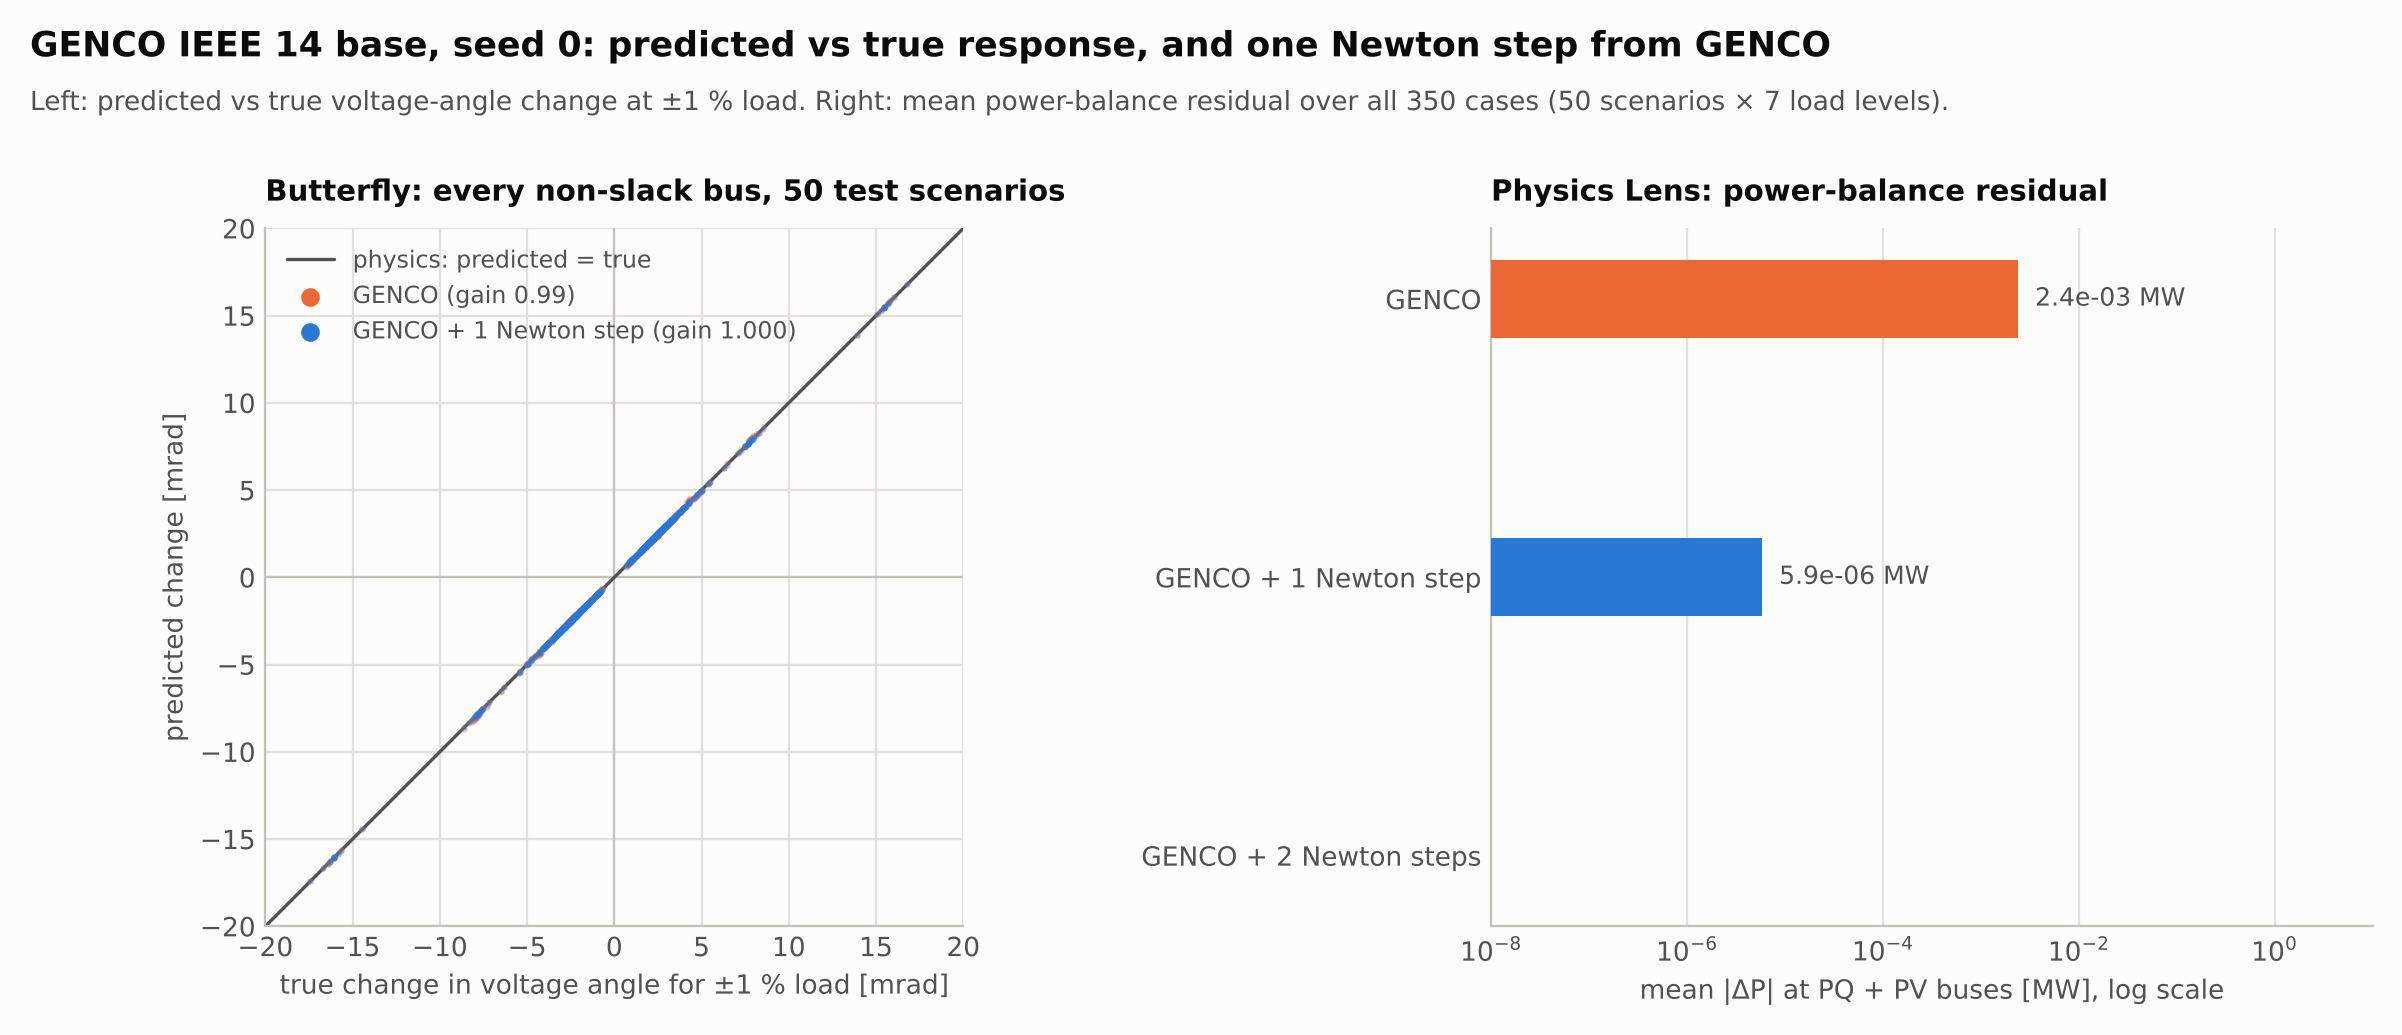

The data file committed next to this chart (first rows):
flow_moving_edges, flow_ratio_median, flow_ratio_p10, flow_ratio_p90, gain_flow, gain_va, gain_vm, method, nr_iters_flat, nr_iters_warm_genco, p_residual_max_mw, p_residual_mean_mw, q_residual_mean_mvar, relative_load_change, scenario, va_err_max_rad, vm_err_max_pu
8, 1, 1, 1.001, 1, 0.9894, 1.001, genco, 4, 2, 0.01093, 0.004567, 0.002138, -0.01, 13306, 0.0001621, 0.0004226
8, 1, 1, 1, 1, 1, 1, genco+1nr, 4, 2, 1.1794074026738599e-05, 1.0114264512533676e-06, 2.340492365880693e-07, -0.01, 13306, 8.686049934869544e-09, 8.922431682378829e-10
8, 1, 1, 1, 1, 1, 1, genco+2nr, 4, 2, 2.0961010704922955e-13, 7.39462181619234e-14, 2.681230197296802e-13, -0.01, 13306, 4.996003610813204e-16, 4.440892098500626e-16
2, 1, 1, 1, 1, 0.9892, 1, genco, 4, 2, 0.01087, 0.004557, 0.002094, -0.005, 13306, 0.0001481, 0.0003918
2, 1, 1, 1, 1, 1, 1, genco+1nr, 4, 2, 9.7923985222792e-06, 8.565859148679719e-07, 2.3111794113142972e-07, -0.005, 13306, 7.605205409877414e-09, 8.818599184223785e-10
2, 1, 1, 1, 1, 1, 1, genco+2nr, 4, 2, 3.2862601528904634e-13, 1.0551743072023436e-13, 1.8281292848403254e-13, -0.005, 13306, 4.163336342344337e-16, 2.220446049250313e-16
0, nan, nan, nan, 1, 0.9886, 1.001, genco, 4, 2, 0.01107, 0.004532, 0.00222, -0.001, 13306, 0.0001364, 0.000366
0, nan, nan, nan, 1, 1, 1, genco+1nr, 4, 2, 8.26629455730199e-06, 7.374090508971504e-07, 2.285348962747129e-07, -0.001, 13306, 6.7690527350006136e-09, 8.671423579187376e-10
0, nan, nan, nan, 1, 1, 1, genco+2nr, 4, 2, 3.907985046680551e-13, 7.390181993167992e-14, 2.0783750777565752e-13, -0.001, 13306, 3.3306690738754696e-16, 4.440892098500626e-16
, , , , , , , genco, 4, 2, 0.01147, 0.004515, 0.001996, 0.0, 13306, 0.0001335, 0.0003592
, , , , , , , genco+1nr, 4, 2, 7.893567328665085e-06, 7.087535062086214e-07, 2.2590753113838674e-07, 0.0, 13306, 6.5658897485665335e-09, 8.674312379497451e-10
, , , , , , , genco+2nr, 4, 2, 1.8474111129762605e-13, 7.972558102006742e-14, 3.351281118913695e-13, 0.0, 13306, 3.3306690738754696e-16, 1.1102230246251565e-15
0, nan, nan, nan, 1.001, 0.9899, 0.9995, genco, 4, 2, 0.0107, 0.004501, 0.002009, 0.001, 13306, 0.0001303, 0.0003521
0, nan, nan, nan, 1, 1, 1, genco+1nr, 4, 2, 7.515668386304242e-06, 6.783656734529988e-07, 2.2340372399650608e-07, 0.001, 13306, 6.335661856260444e-09, 8.544216445471875e-10
0, nan, nan, nan, 1, 1, 1, genco+2nr, 4, 2, 3.694822225952521e-13, 1.1137450233128792e-13, 3.004867401840052e-13, 0.001, 13306, 2.498001805406602e-16, 4.440892098500626e-16
2, 1.001, 1.001, 1.002, 1.002, 0.9904, 1.001, genco, 4, 2, 0.01065, 0.004385, 0.001924, 0.005, 13306, 0.0001185, 0.0003245
2, 1, 1, 1, 1, 1, 1, genco+1nr, 4, 2, 6.1736874243933926e-06, 5.692024429633903e-07, 2.0914968267354265e-07, 0.005, 13306, 5.4939219285010665e-09, 8.021310282657623e-10
2, 1, 1, 1, 1, 1, 1, genco+2nr, 4, 2, 3.099742684753437e-13, 8.935898831454087e-14, 2.7945547110953665e-13, 0.005, 13306, 3.0531133177191805e-16, 2.220446049250313e-16
8, 1.002, 1.001, 1.003, 1.002, 0.99, 1.001, genco, 4, 2, 0.009695, 0.004259, 0.001712, 0.01, 13306, 0.0001029, 0.0002886
8, 1, 1, 1, 1, 1, 1, genco+1nr, 4, 2, 4.590616939026404e-06, 4.4164328273935947e-07, 1.9267772583971917e-07, 0.01, 13306, 4.5083074495799735e-09, 7.519880274031721e-10
8, 1, 1, 1, 1, 1, 1, genco+2nr, 4, 2, 2.4513724383723456e-13, 9.103824364990232e-14, 3.4601210215585346e-13, 0.01, 13306, 1.4710455076283324e-15, 1.5543122344752192e-15
8, 0.9998, 0.9986, 1, 1, 0.9948, 0.9966, genco, 4, 2, 0.004162, 0.001596, 0.001787, -0.01, 23409, 0.0001096, 0.0002872
8, 1, 1, 1, 1, 1, 1, genco+1nr, 4, 2, 6.06436362460272e-06, 7.339530843843532e-07, 8.313162294836323e-07, -0.01, 23409, 4.477168136229892e-09, 3.2254769966044705e-09
8, 1, 1, 1, 1, 1, 1, genco+2nr, 4, 2, 3.055333763768431e-13, 1.0499764670884893e-13, 2.0472678361545005e-13, -0.01, 23409, 3.3306690738754696e-16, 6.661338147750939e-16
2, 1.001, 1.001, 1.001, 1.001, 0.9957, 0.9966, genco, 4, 2, 0.00455, 0.001696, 0.001839, -0.005, 23409, 0.0001026, 0.0002702
2, 1, 1, 1, 1, 1, 1, genco+1nr, 4, 2, 5.3486245192857496e-06, 6.56079285927387e-07, 7.417965778275253e-07, -0.005, 23409, 3.924042479841461e-09, 2.8504609783652768e-09
2, 1, 1, 1, 1, 1, 1, genco+2nr, 4, 2, 3.410605131648481e-13, 1.224315867599921e-13, 3.9114702837384147e-13, -0.005, 23409, 1.27675647831893e-15, 1.5543122344752192e-15
0, nan, nan, nan, 1.001, 0.9955, 0.9963, genco, 4, 2, 0.004271, 0.001697, 0.001855, -0.001, 23409, 9.687597940133408e-05, 0.0002548
0, nan, nan, nan, 1, 1, 1, genco+1nr, 4, 2, 4.7612082241244025e-06, 5.856264917611937e-07, 6.576828281053363e-07, -0.001, 23409, 3.485831429062003e-09, 2.514503272266211e-09
0, nan, nan, nan, 1, 1, 1, genco+2nr, 4, 2, 2.7711166694643907e-13, 9.683792135638543e-14, 1.2700227983453198e-13, -0.001, 23409, 1.3322676295501878e-15, 6.661338147750939e-16
, , , , , , , genco, 4, 2, 0.004297, 0.001712, 0.001951, 0.0, 23409, 9.52554699650554e-05, 0.0002506
, , , , , , , genco+1nr, 4, 2, 4.597852814924863e-06, 5.661762525937097e-07, 6.343175889406814e-07, 0.0, 23409, 3.3664153131773844e-09, 2.419211941884214e-09
, , , , , , , genco+2nr, 4, 2, 3.410605131648481e-13, 9.383974120233952e-14, 3.202619390120828e-13, 0.0, 23409, 5.551115123125783e-16, 6.661338147750939e-16
0, nan, nan, nan, 1.001, 0.9952, 0.9944, genco, 4, 2, 0.004571, 0.001712, 0.001919, 0.001, 23409, 9.370358125893735e-05, 0.0002463
0, nan, nan, nan, 1, 1, 1, genco+1nr, 4, 2, 4.4503442850896135e-06, 5.496617759261589e-07, 6.13858924436759e-07, 0.001, 23409, 3.253467717456715e-09, 2.3366932833113196e-09
0, nan, nan, nan, 1, 1, 1, genco+2nr, 4, 2, 2.7000623958883807e-13, 1.0323130694154557e-13, 2.8295107781204516e-13, 0.001, 23409, 2.220446049250313e-16, 2.220446049250313e-16
2, 1.001, 1.001, 1.001, 1.001, 0.9959, 0.9942, genco, 4, 2, 0.004077, 0.00172, 0.002001, 0.005, 23409, 8.833360780442778e-05, 0.000232
2, 1, 1, 1, 1, 1, 1, genco+1nr, 4, 2, 3.949308904793725e-06, 4.886946411072819e-07, 5.483387425884884e-07, 0.005, 23409, 2.889374545178569e-09, 2.0739967521166136e-09
2, 1, 1, 1, 1, 1, 1, genco+2nr, 4, 2, 2.4868995751603507e-13, 7.297449293949291e-14, 3.763162621023892e-13, 0.005, 23409, 2.220446049250313e-16, 4.440892098500626e-16
8, 1, 0.9998, 1.001, 1.001, 0.996, 0.9942, genco, 4, 2, 0.004326, 0.001777, 0.002164, 0.01, 23409, 8.278312052791698e-05, 0.0002171
8, 1, 1, 1, 1, 1, 1, genco+1nr, 4, 2, 3.4693481651970615e-06, 4.3198253784986757e-07, 4.852286076653134e-07, 0.01, 23409, 2.5283839466538893e-09, 1.8110122290693198e-09
8, 1, 1, 1, 1, 1, 1, genco+2nr, 4, 2, 2.6645352591003757e-13, 9.409618387862305e-14, 2.59434507173911e-13, 0.01, 23409, 2.7755575615628914e-16, 6.661338147750939e-16
9, 0.9989, 0.9985, 1, 0.9992, 0.9907, 0.9914, genco, 4, 2, 0.005014, 0.001414, 0.001444, -0.01, 36984, 9.9516198390881e-05, 0.0002885
9, 1, 1, 1, 1, 1, 1, genco+1nr, 4, 2, 4.121985689664598e-06, 6.189779744838327e-07, 8.594956838380435e-07, -0.01, 36984, 4.385941554385653e-09, 3.4346090416192965e-09
9, 1, 1, 1, 1, 1, 1, genco+2nr, 4, 2, 1.6342482922482304e-13, 6.639378462834284e-14, 1.891761906698174e-13, -0.01, 36984, 3.3306690738754696e-16, 4.440892098500626e-16
2, 0.999, 0.9989, 0.9991, 0.999, 0.9907, 0.9915, genco, 4, 2, 0.004966, 0.00159, 0.001512, -0.005, 36984, 0.0001125, 0.0003208
2, 1, 1, 1, 1, 1, 1, genco+1nr, 4, 2, 5.129666767800245e-06, 7.653852137870809e-07, 1.0756490420649263e-06, -0.005, 36984, 5.532943936348289e-09, 4.30192703682053e-09
2, 1, 1, 1, 1, 1, 1, genco+2nr, 4, 2, 3.694822225952521e-13, 1.0754964363527749e-13, 1.9763159407150186e-13, -0.005, 36984, 7.771561172376096e-16, 4.440892098500626e-16
0, nan, nan, nan, 0.9981, 0.9906, 0.9911, genco, 4, 2, 0.005009, 0.001508, 0.001472, -0.001, 36984, 0.000123, 0.0003462
0, nan, nan, nan, 1, 1, 1, genco+1nr, 4, 2, 5.994494088668034e-06, 8.901127988360863e-07, 1.258946663243075e-06, -0.001, 36984, 6.530847473928958e-09, 5.043728767972766e-09
0, nan, nan, nan, 1, 1, 1, genco+2nr, 4, 2, 7.025491299827991e-13, 1.759451281547267e-13, 4.1981817333431667e-13, -0.001, 36984, 2.498001805406602e-16, 4.440892098500626e-16
, , , , , , , genco, 4, 2, 0.005188, 0.00149, 0.001647, 0.0, 36984, 0.0001256, 0.0003521
, , , , , , , genco+1nr, 4, 2, 6.2176500463806406e-06, 9.197956742207905e-07, 1.2943842788694194e-06, 0.0, 36984, 6.779242084364867e-09, 5.21012699650214e-09
, , , , , , , genco+2nr, 4, 2, 3.232969447708456e-13, 1.2819590167350422e-13, 3.1467988082091037e-13, 0.0, 36984, 4.996003610813204e-16, 4.440892098500626e-16
0, nan, nan, nan, 0.9991, 0.9896, 0.9903, genco, 4, 2, 0.005303, 0.001463, 0.001603, 0.001, 36984, 0.0001283, 0.0003586
0, nan, nan, nan, 1, 1, 1, genco+1nr, 4, 2, 6.481136658464948e-06, 9.55202448937865e-07, 1.3560487651279987e-06, 0.001, 36984, 7.077730651561254e-09, 5.45576672728032e-09
0, nan, nan, nan, 1, 1, 1, genco+2nr, 4, 2, 2.948752353404416e-13, 9.451424120543082e-14, 3.1382304162737757e-13, 0.001, 36984, 3.608224830031759e-16, 8.881784197001252e-16
2, 0.9986, 0.9985, 0.9988, 0.9992, 0.9901, 0.9901, genco, 4, 2, 0.005658, 0.001481, 0.001733, 0.005, 36984, 0.000139, 0.0003846
2, 1, 1, 1, 1, 1, 1, genco+1nr, 4, 2, 7.4833855521205805e-06, 1.0991070170374921e-06, 1.5864596019064018e-06, 0.005, 36984, 8.253081551501396e-09, 6.347462999656273e-09
2, 1, 1, 1, 1, 1, 1, genco+2nr, 4, 2, 2.913225216616411e-13, 1.0854477656535966e-13, 3.5016979135047086e-13, 0.005, 36984, 4.163336342344337e-16, 2.220446049250313e-16
... 990 more rows
